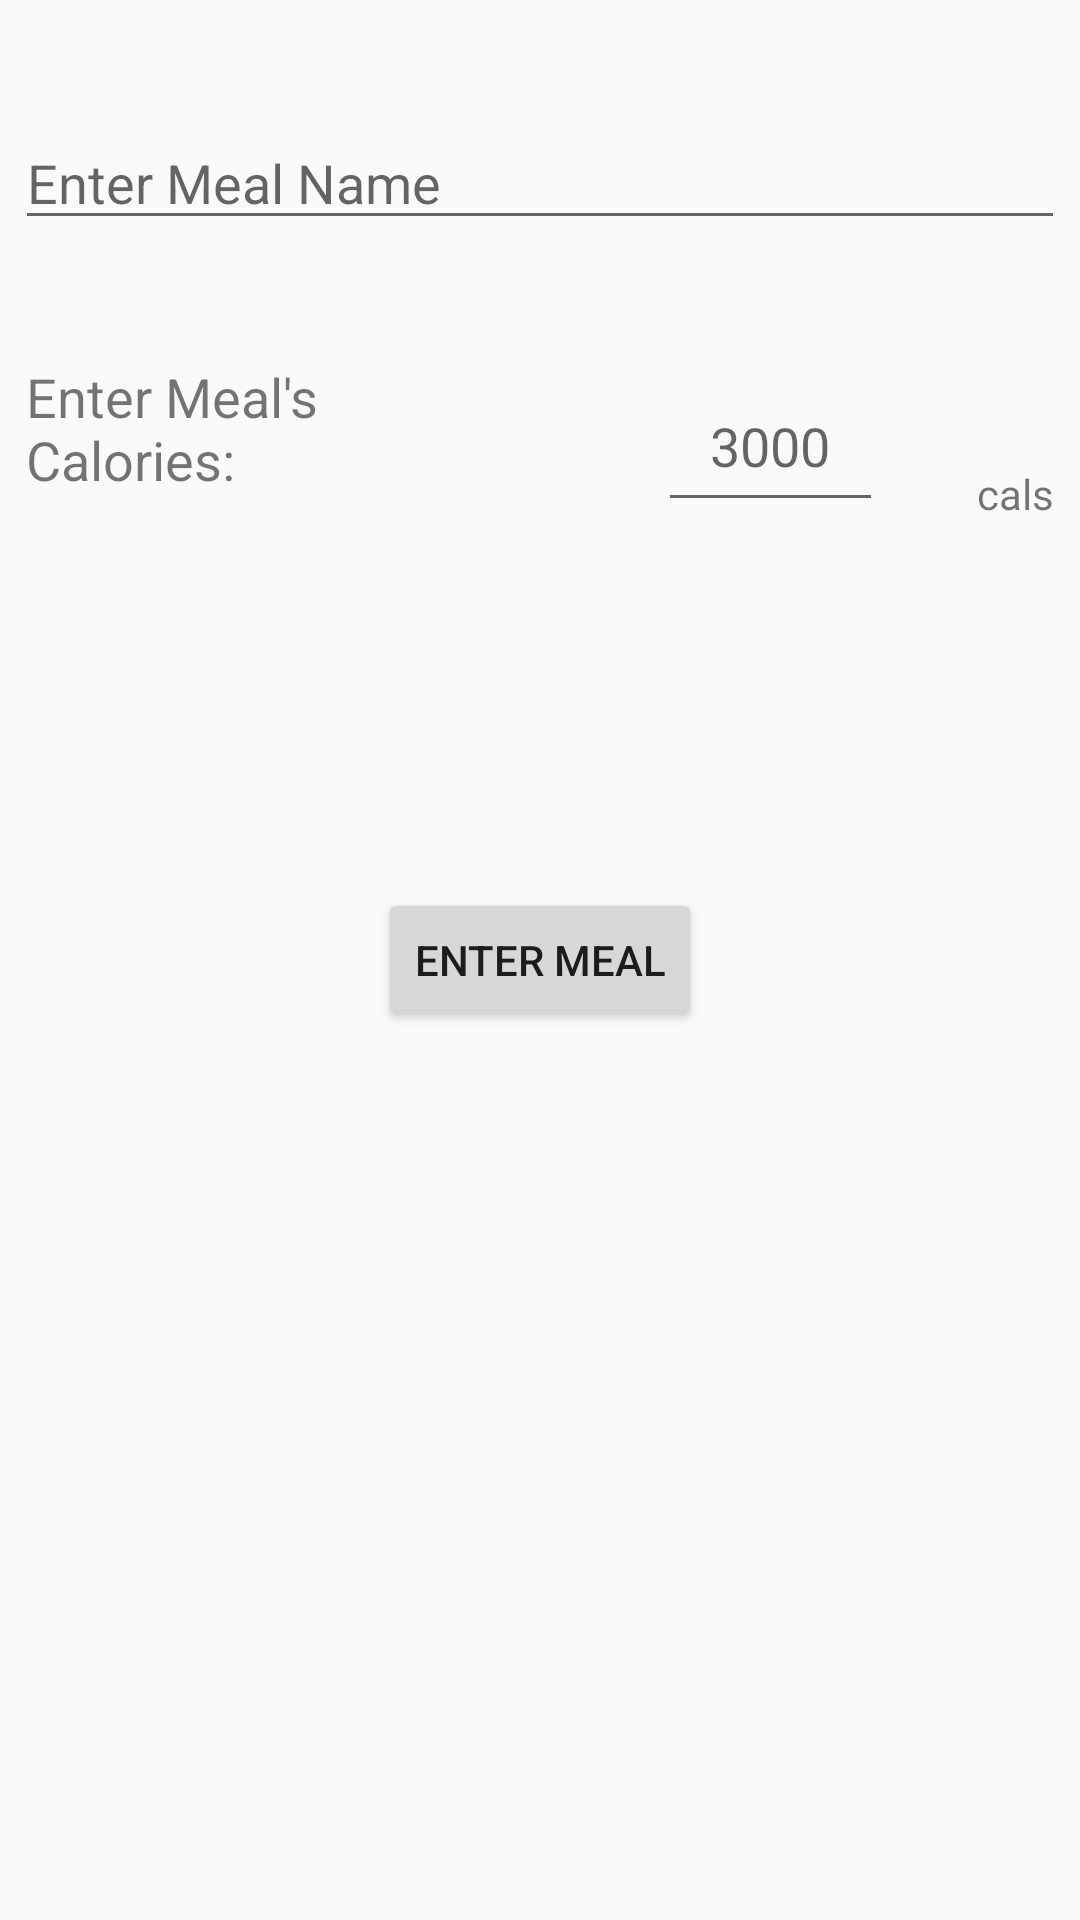

This screen was rendered from an Android layout file. Write that file and the resources it references.
<!-- AndroidManifest.xml: application theme AppTheme -->
<!-- res/layout/activity_nutrition_enter_meal.xml -->
<?xml version="1.0" encoding="utf-8"?>
<androidx.constraintlayout.widget.ConstraintLayout xmlns:android="http://schemas.android.com/apk/res/android"
    xmlns:app="http://schemas.android.com/apk/res-auto"
    xmlns:tools="http://schemas.android.com/tools"
    android:layout_width="match_parent"
    android:layout_height="match_parent"
    tools:context=".Nutrition.NutritionEnterMeal">

    <EditText
        android:id="@+id/meal"
        android:layout_width="350dp"
        android:layout_height="40dp"
        android:layout_marginTop="40dp"
        android:hint="Enter Meal Name"
        android:textAlignment="viewStart"
        android:textSize="18sp"
        app:layout_constraintEnd_toEndOf="parent"
        app:layout_constraintStart_toStartOf="parent"
        app:layout_constraintTop_toTopOf="parent" />

    <TextView
        android:id="@+id/calorie_guide"
        android:layout_width="103dp"
        android:layout_height="54dp"
        android:layout_marginTop="40dp"
        android:layout_marginEnd="40dp"
        android:text="Enter Meal's Calories: "
        android:textSize="18sp"
        app:layout_constraintEnd_toStartOf="@+id/num_cals"
        app:layout_constraintHorizontal_bias="0.0"
        app:layout_constraintStart_toStartOf="@+id/meal"
        app:layout_constraintTop_toBottomOf="@+id/meal" />

    <EditText
        android:id="@+id/num_cals"
        android:layout_width="75dp"
        android:layout_height="54dp"
        android:layout_marginStart="64dp"
        android:layout_marginEnd="18dp"
        android:ems="10"
        android:hint="3000"
        android:inputType="number"
        android:textAlignment="center"
        android:textSize="18sp"
        app:layout_constraintBottom_toBottomOf="@+id/calorie_guide"
        app:layout_constraintEnd_toStartOf="@+id/cals"
        app:layout_constraintStart_toEndOf="@+id/calorie_guide"
        app:layout_constraintTop_toTopOf="@+id/calorie_guide"
        app:layout_constraintVertical_bias="1.0" />

    <TextView
        android:id="@+id/cals"
        android:layout_width="wrap_content"
        android:layout_height="wrap_content"
        android:layout_marginStart="10dp"
        android:text="cals"
        app:layout_constraintBottom_toBottomOf="@+id/num_cals"
        app:layout_constraintEnd_toEndOf="@+id/meal"
        app:layout_constraintHorizontal_bias="0.533"
        app:layout_constraintStart_toEndOf="@+id/num_cals" />

    <Button
        android:id="@+id/submit_meal"
        android:layout_width="wrap_content"
        android:layout_height="wrap_content"
        android:onClick="onClickSubmitMeal"
        android:text="Enter Meal"
        app:layout_constraintBottom_toBottomOf="parent"
        app:layout_constraintEnd_toEndOf="parent"
        app:layout_constraintStart_toStartOf="parent"
        app:layout_constraintTop_toTopOf="parent" />
</androidx.constraintlayout.widget.ConstraintLayout>
<!-- resources referenced by this layout -->
<resources>
  <style name="AppTheme" parent="Theme.AppCompat.Light.DarkActionBar">
          
          <item name="colorPrimary">@color/colorMainPrime</item>
          <item name="colorPrimaryDark">@color/colorMainPrimeDark</item>
          <item name="colorAccent">@color/colorMainAccent</item>
          <item name="android:colorBackground">@color/colorBackground</item>
      </style>
  <color name="colorBackground">#0Faeaeae</color>
</resources>
